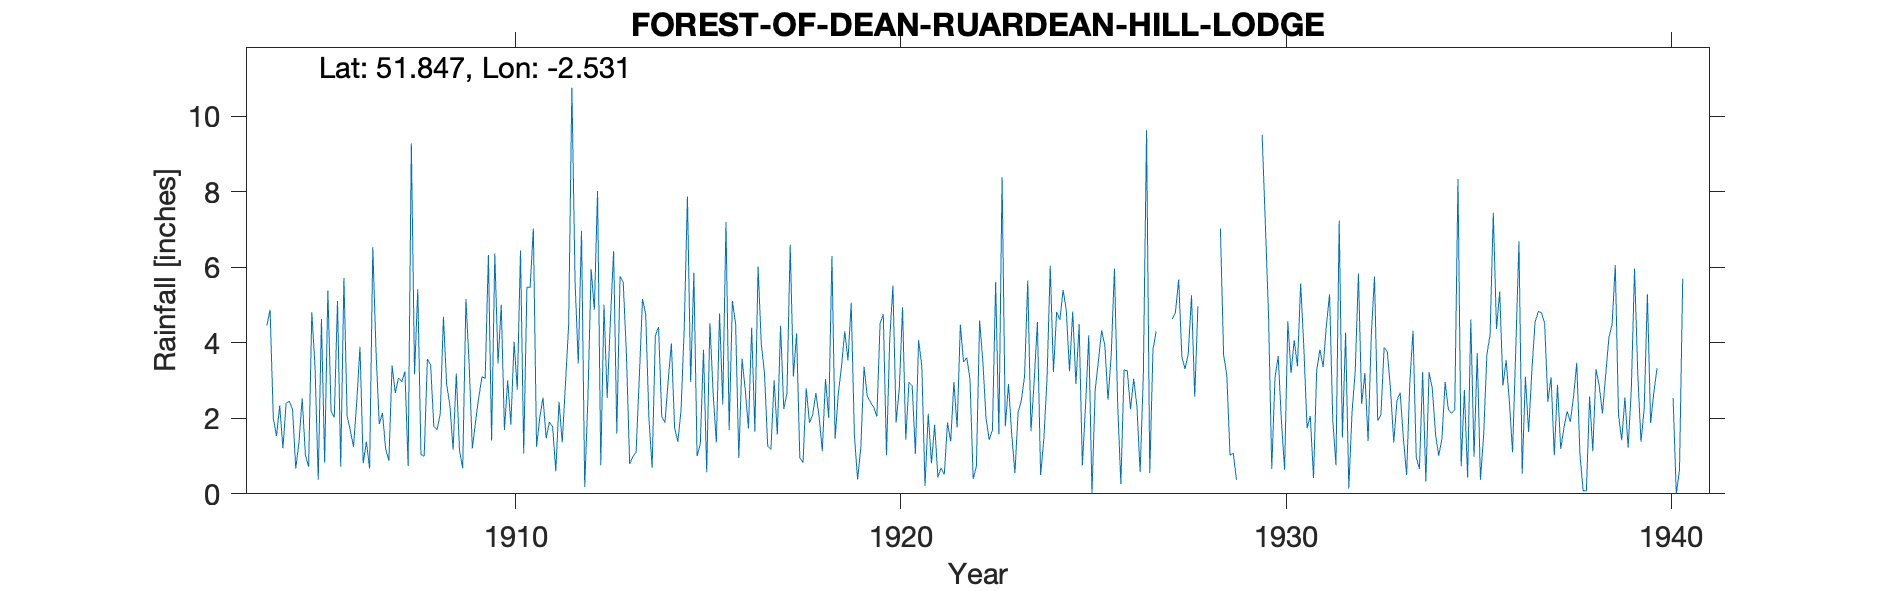

The data file committed next to this chart (first rows):
FOREST-OF-DEAN-RUARDEAN-HILL-LODGE, , , , , , , , , , , , , , , , , , , , , , , 
Grid ref, SO635166, Long, -2.531, Lat, 51.85, Elevation, 932, ft, , , , , , , , , , , , , , , 
Station no, 2126/5, , , , , , , , , , , , , , , , , , , , , , 
, 1900, 1901, 1902, 1903, 1904, 1905, 1906, 1907, 1908, 1909, 1910, 1911, 1912, 1913, 1914, 1915, 1916, 1917, 1918, 1919, 1920, 1921, 1922
January, , , , , 4.46, 1.03, 5.72, 2.14, 1.04, 1.15, 3.45, 1.25, 5.61, 6.43, 0.69, 2.96, 1.69, 1.26, 2.8, 4.31, 4.76, 3.38, 4.48
February, , , , , 4.88, 0.72, 2.06, 1.19, 1, 0.68, 5.01, 2.02, 3.45, 1.6, 4.19, 5.86, 5.11, 1.18, 1.88, 3.53, 1.02, 0.21, 3.49
March, , , , , 2.01, 4.81, 1.67, 0.88, 3.57, 5.16, 1.69, 2.55, 6.97, 5.76, 4.42, 1, 4.51, 3, 2.09, 5.06, 4.08, 2.12, 3.61
April, , , , , 1.53, 3.36, 1.25, 3.4, 3.42, 3.44, 3.01, 1.47, 0.18, 5.59, 2.05, 1.32, 0.95, 1.57, 2.67, 1.55, 5.52, 0.81, 3.04
May, , , , , 2.34, 0.37, 2.45, 2.67, 1.79, 1.2, 1.84, 1.9, 2.54, 3.68, 1.89, 3.82, 3.58, 4.45, 2.05, 0.38, 1.89, 1.83, 0.39
June, , , , , 1.21, 4.63, 3.9, 3.07, 1.7, 1.91, 4.03, 1.78, 5.95, 0.79, 3, 0.57, 2.76, 2.25, 1.13, 1.22, 2.81, 0.44, 0.73
July, , , , , 2.4, 0.83, 0.81, 2.97, 2.12, 2.56, 2.76, 0.6, 4.88, 0.99, 3.98, 4.52, 1.73, 2.66, 3.04, 3.37, 4.94, 0.69, 4.59
August, , , , , 2.46, 5.39, 1.38, 3.24, 4.69, 3.1, 6.45, 2.44, 8.02, 1.1, 1.75, 2.66, 4.4, 6.6, 2.01, 2.59, 1.43, 0.51, 3.52
September, , , , , 2.23, 2.18, 0.67, 0.74, 2.9, 3.06, 1.07, 1.36, 0.76, 3.08, 1.38, 1.36, 1.65, 3.11, 6.3, 2.43, 2.96, 1.89, 2
October, , , , , 0.67, 2.02, 6.53, 9.28, 2.35, 6.33, 5.47, 2.9, 5.01, 5.16, 2.21, 4.78, 6.02, 4.25, 1.46, 2.29, 2.86, 1.39, 1.43
November, , , , , 1.37, 5.11, 3.77, 3.17, 1.17, 1.41, 5.47, 4.47, 2.54, 4.76, 4.39, 2.37, 3.97, 0.95, 2.66, 2.05, 1.06, 2.96, 1.69
December, , , , , 2.53, 0.72, 1.85, 5.42, 3.19, 6.37, 7.03, 10.76, 4.59, 2, 7.88, 7.2, 3.19, 0.83, 3.39, 4.52, 4.07, 1.76, 5.61
Total, , , , , 28.09, 31.17, 32.06, 38.17, 28.94, 36.37, 47.28, 33.5, 50.5, 40.94, 37.83, 38.42, 39.56, 32.11, 31.48, 33.3, 37.4, 17.99, 34.58
1927 MarApr Jun estimated, , , , , , , , , , , , , , , , , , , , , , , 
1928 Apr Jun Jul Sep estimated, , , , , , , , , , , , , , , , , , , , , , , 
1933 Jan IDR, , , , , , , , , , , , , , , , , , , , , , , 
1940 Mar May Jun Nov Dec estimated, , , , , , , , , , , , , , , , , , , , , , , 
